Image classification data set "finalDataset" (Scharfdk/DeepLearning-Project on GitHub). Class labels (9): beef, bird, bread, cheese, eggs, nuts, pasta, pork, sausage.

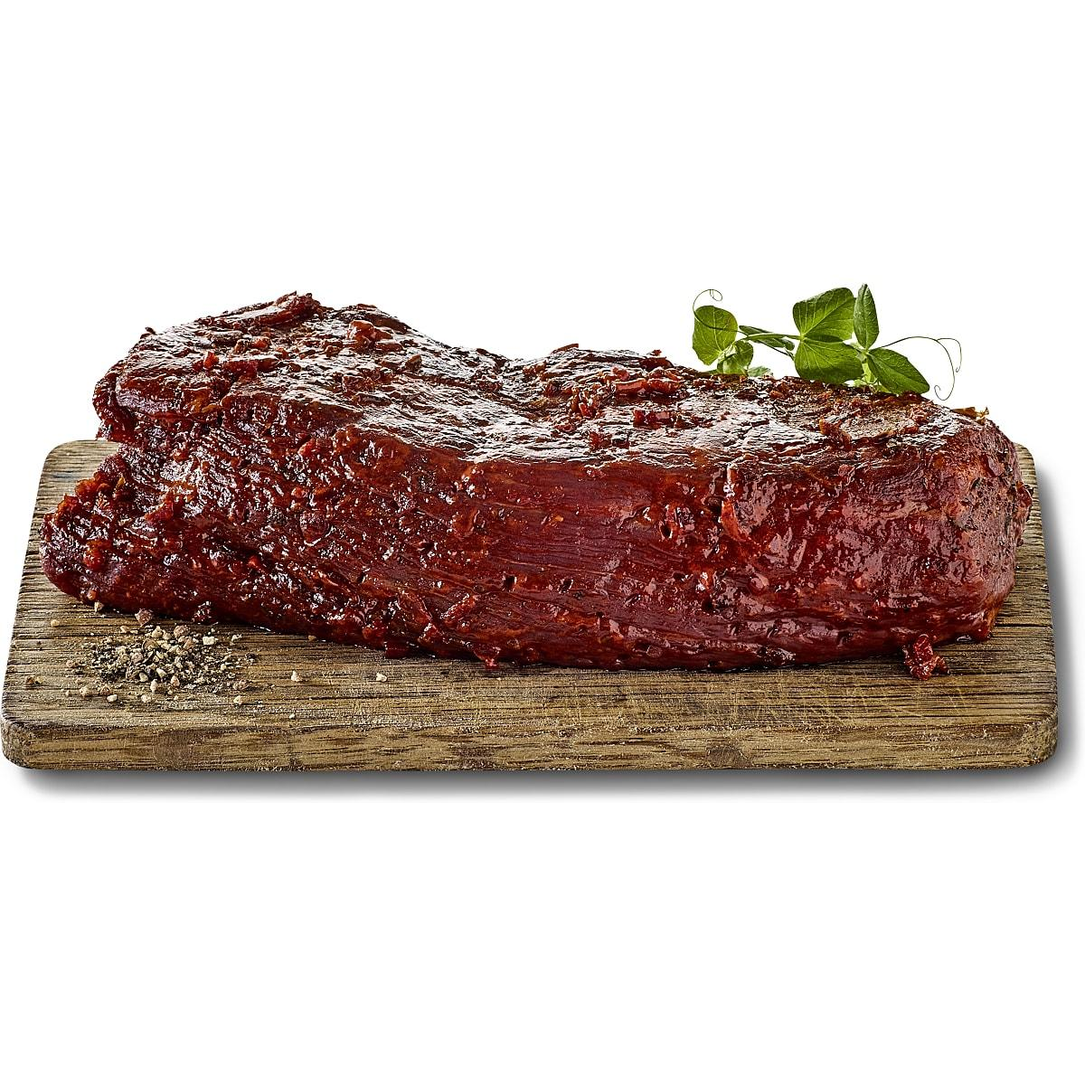
Label: beef

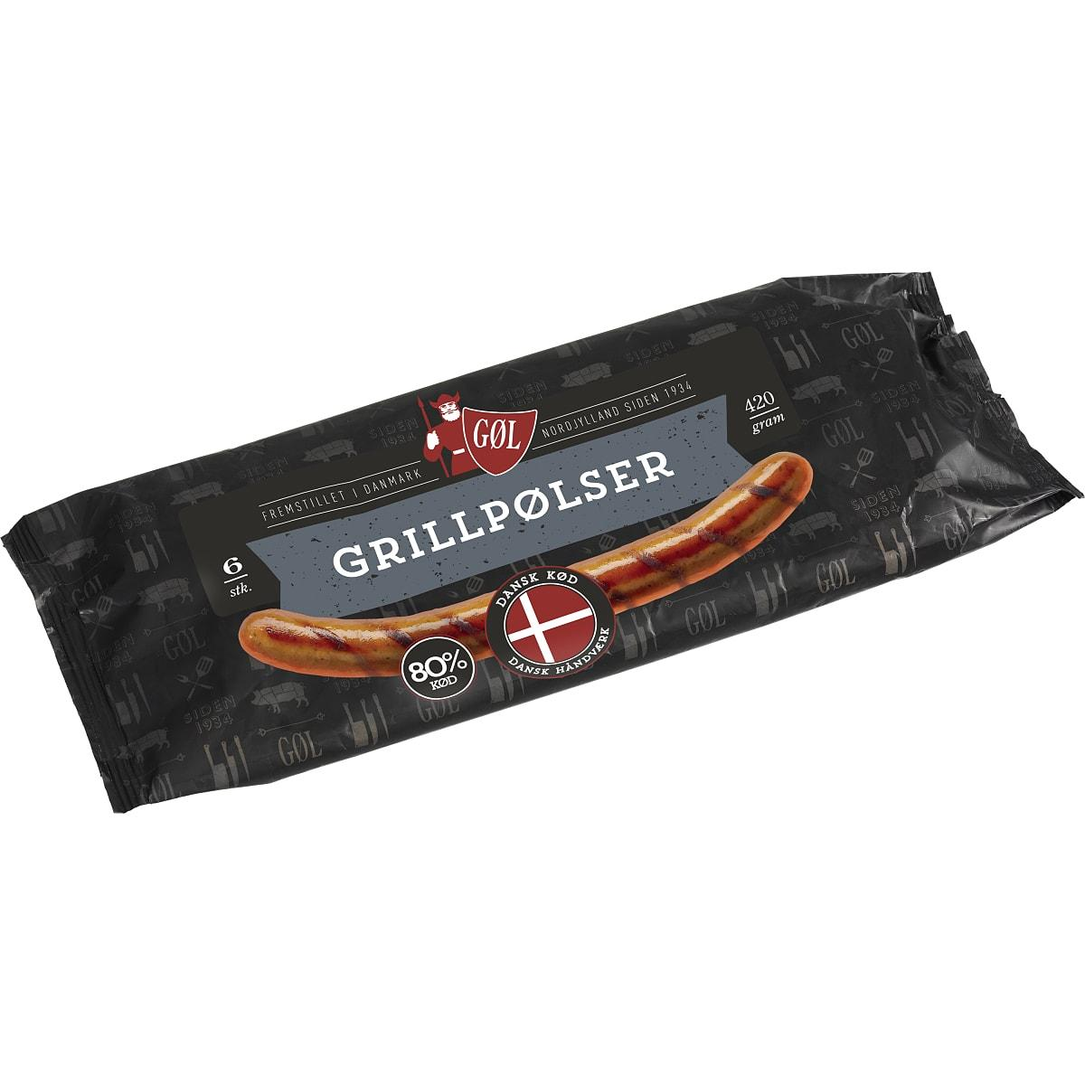
Label: sausage

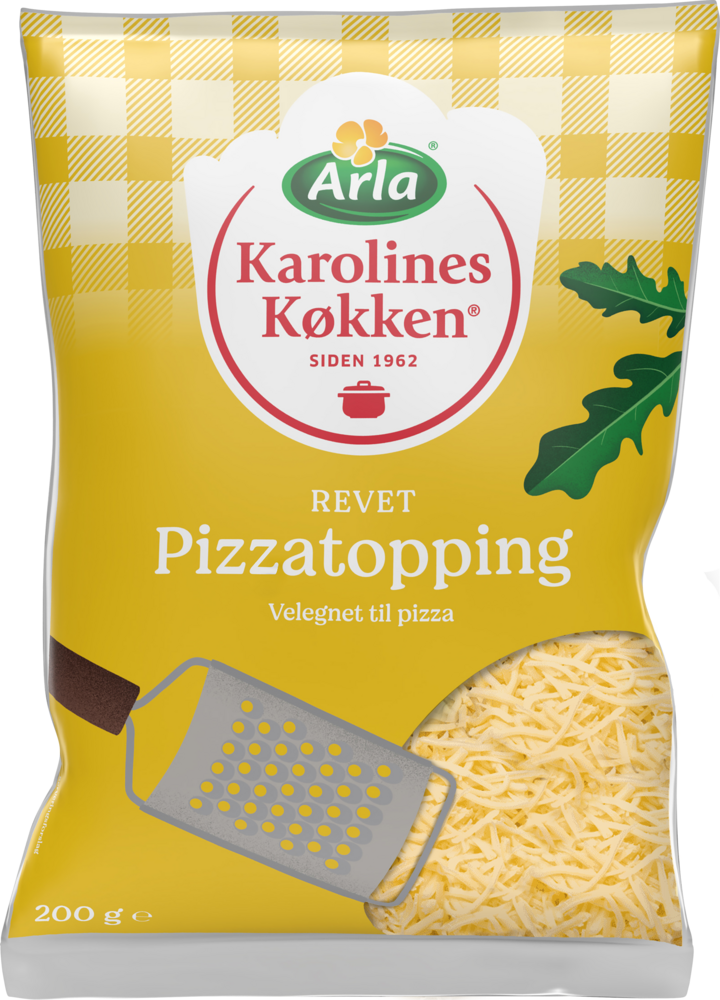
Label: cheese

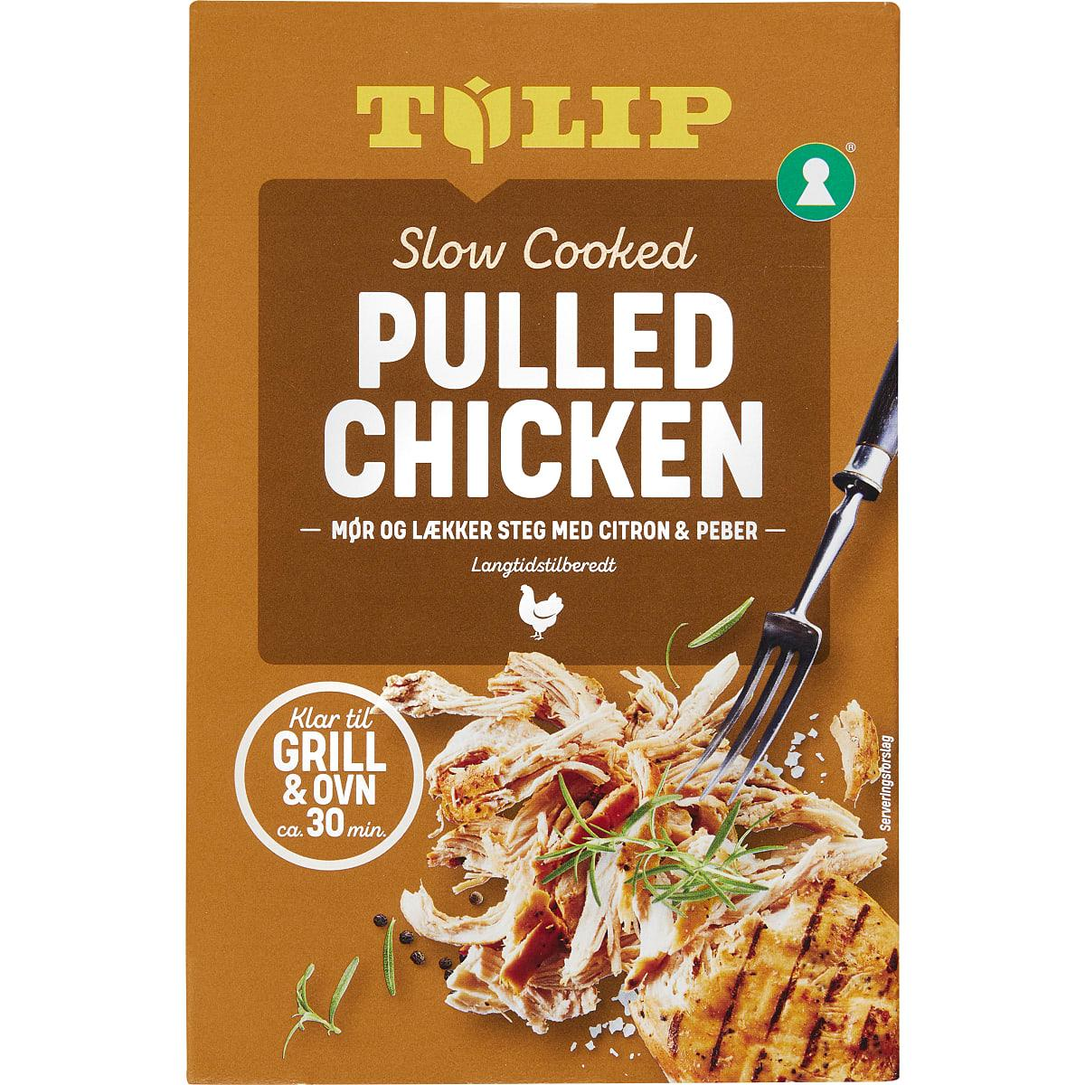
Label: bird

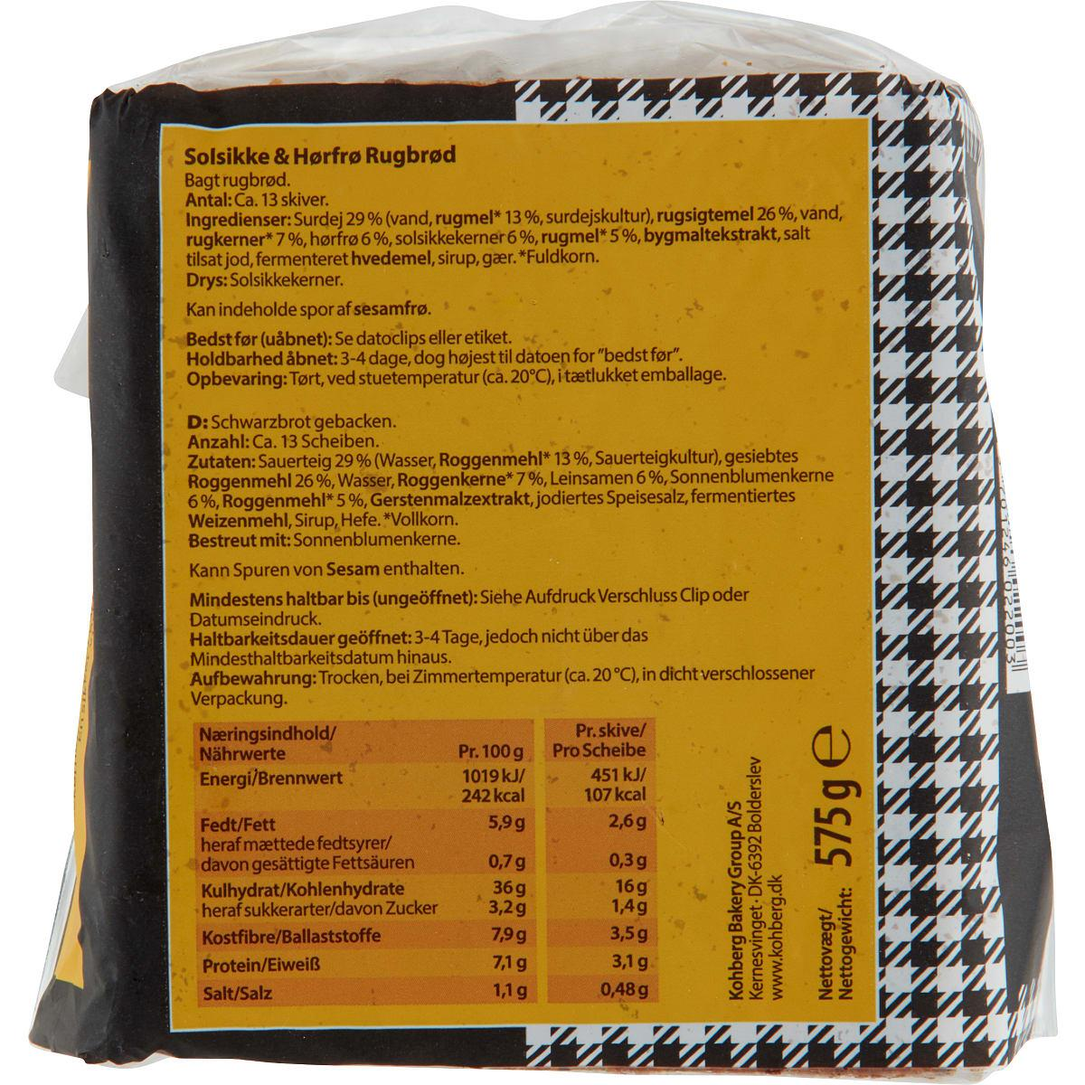
Label: bread

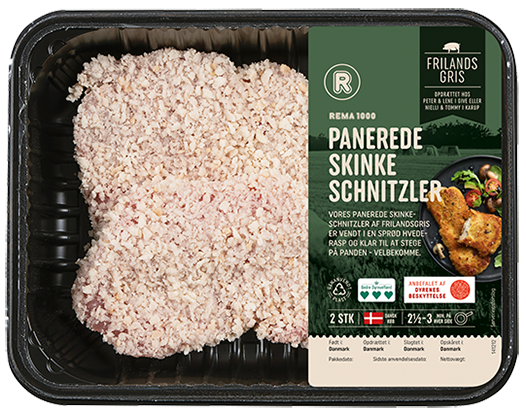
Label: pork
